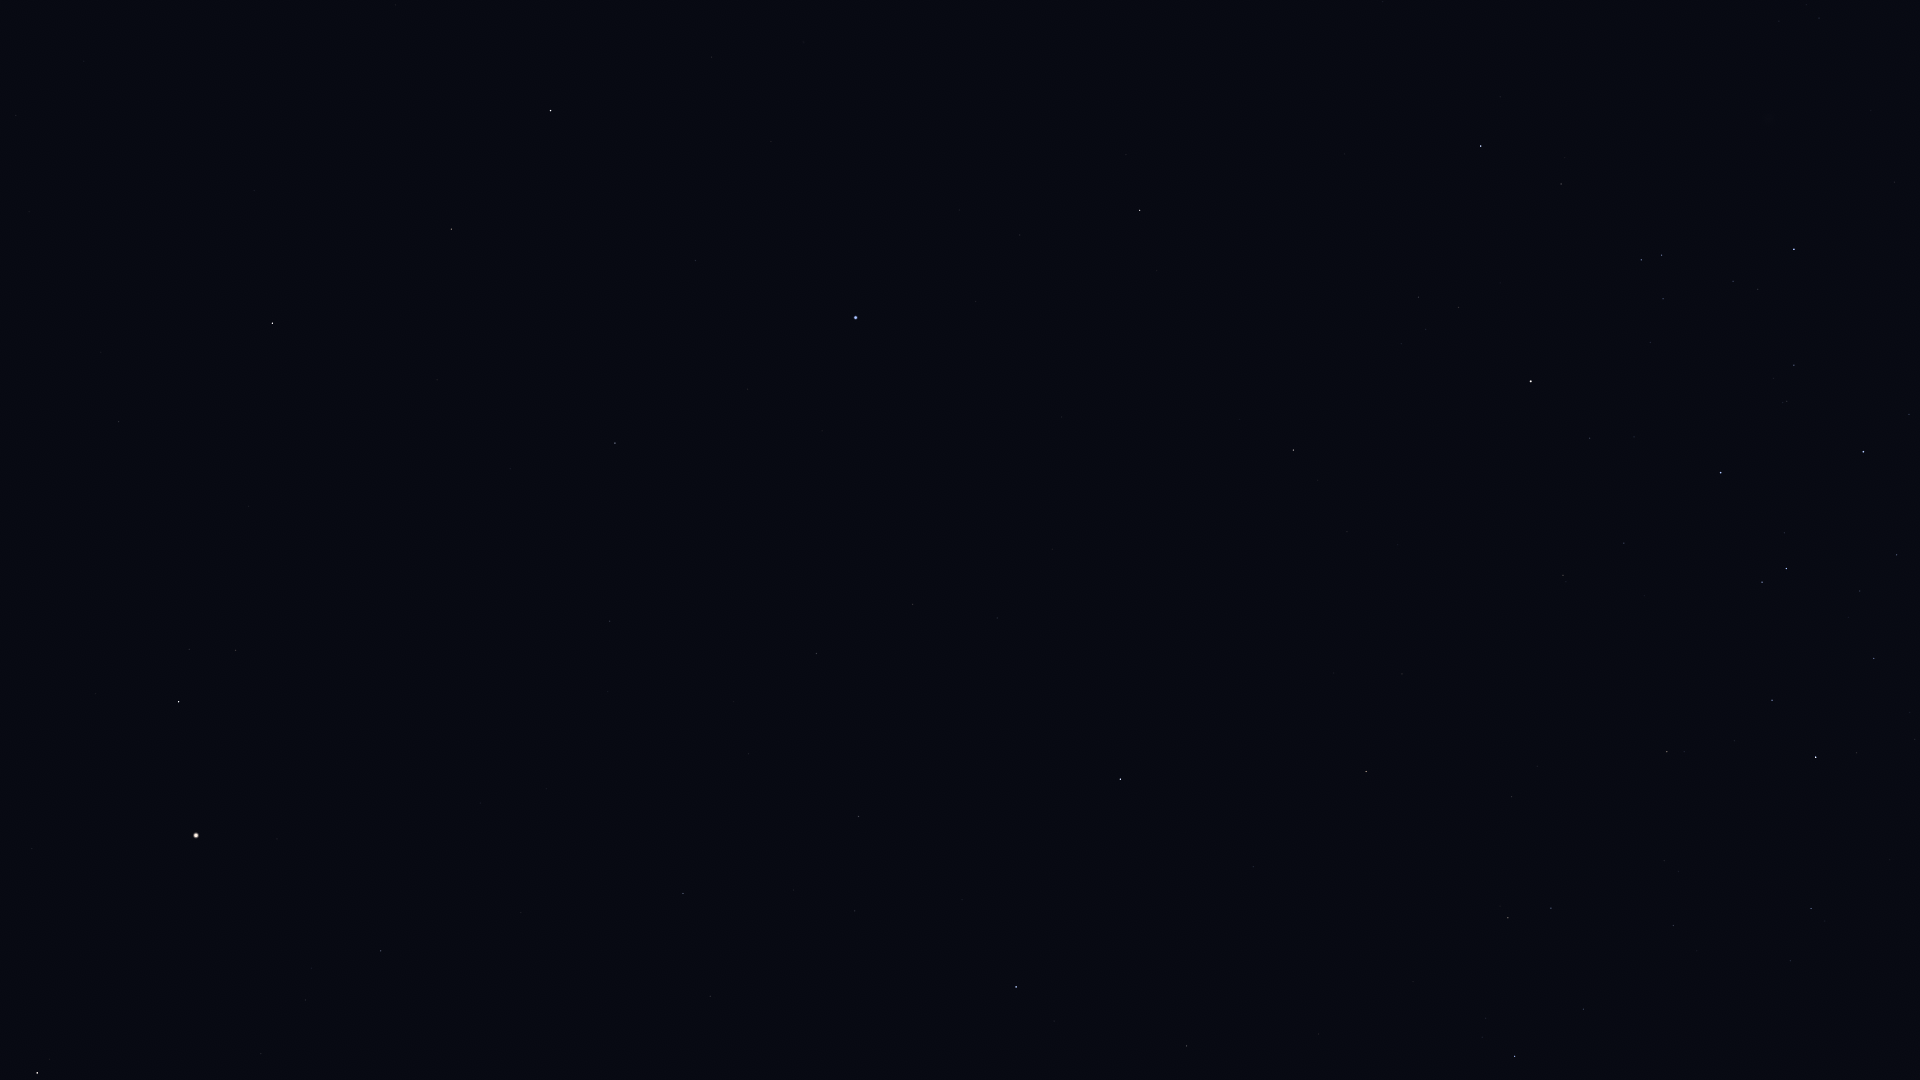

Data behind this chart, as committed beside it:
Star_ID, Name, X, Y
63090, Minelauva, 451, 229
63608, Vindemiatrix, 272, 323
64166, HIP 64166, 1126, 154
64241, Diadem, 119, 421
64962, HIP 64962, 1140, 210
65109, HIP 65109, 1481, 146
65474, Spica, 856, 317
65936, HIP 65936, 1561, 184
66047, Dofida, 1768, 145
66249, Heze, 615, 443
67459, HIP 67459, 235, 650
67464, HIP 67464, 1641, 260
67472, HIP 67472, 1662, 255
67927, Muphrid, 179, 702
68282, HIP 68282, 1733, 281
68520, HIP 68520, 610, 621
68895, HIP 68895, 1293, 450
68933, Menkent, 1531, 381
69415, HIP 69415, 1318, 480
69427, Kang, 913, 604
69673, Arcturus, 196, 835
69701, Syrma, 816, 653
69974, Khambalia, 997, 618
70306, HIP 70306, 1347, 532
70576, HIP 70576, 1787, 401
70755, Elgafar, 748, 754
71352, HIP 71352, 1721, 473
71536, HIP 71536, 1909, 414
71795, HIP 71795, 381, 951
71860, HIP 71860, 1863, 452
72105, Izar, 37, 1073
72220, HIP 72220, 683, 893
72339, Mönch, 738, 885
72571, HIP 72571, 1402, 674
72622, Zubenelgenubi, 1120, 779
72845, Arcalís, 287, 1059
73714, Brachium, 1366, 771
74785, Zubeneschamali, 1016, 987
75141, HIP 75141, 1772, 700
75177, HIP 75177, 1667, 752
76297, HIP 76297, 1816, 757
76333, Zubenelhakrabi, 1187, 1046
76552, HIP 76552, 1856, 753
77634, HIP 77634, 1673, 925
78104, Iklil, 1583, 1009
78265, Fang, 1515, 1056
78384, HIP 78384, 1811, 908
78970, HIP 78970, 1791, 964
